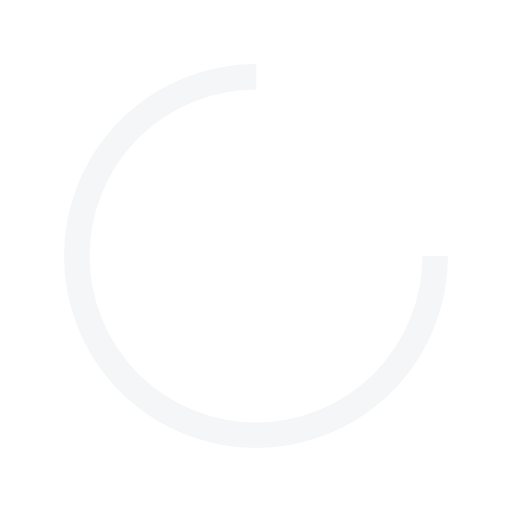
t = 0.00 s
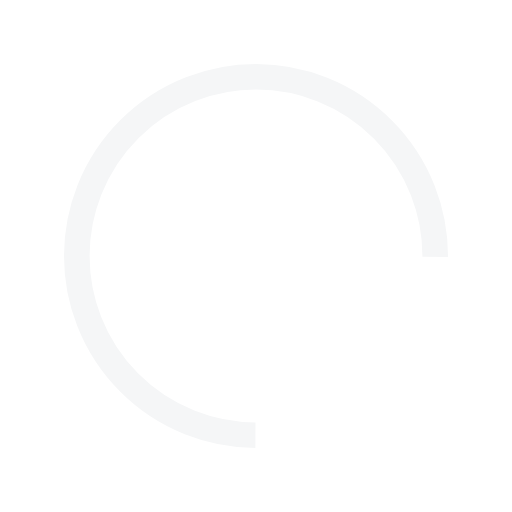
t = 0.17 s
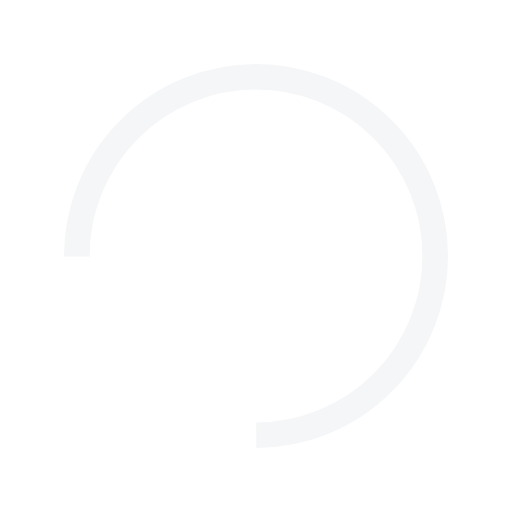
t = 0.33 s
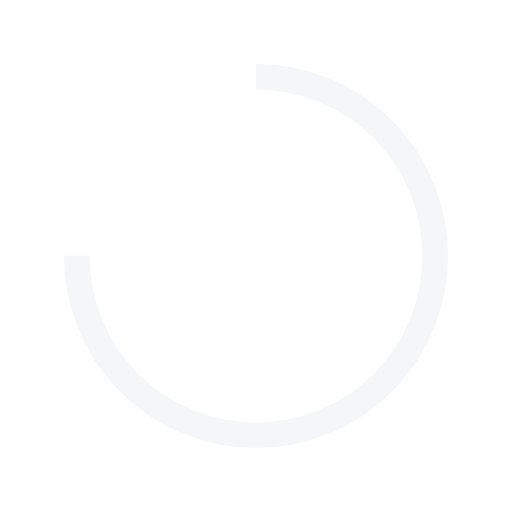
t = 0.50 s

The animated SVG that drew these frames (rendered in a browser with its animation timeline set to each time). Animation: 1 SMIL element (animateTransform=1); one cycle of 0.67 s, repeats indefinitely.

<?xml version="1.0" encoding="utf-8"?>
<svg xmlns="http://www.w3.org/2000/svg" xmlns:xlink="http://www.w3.org/1999/xlink" style="margin: auto; background: none; display: block; shape-rendering: auto;" width="100px" height="100px" viewBox="0 0 100 100" preserveAspectRatio="xMidYMid">
<circle cx="50" cy="50" fill="none" stroke="#f5f6f7" stroke-width="5" r="35" stroke-dasharray="164.93361431346415 56.97787143782138">
  <animateTransform attributeName="transform" type="rotate" repeatCount="indefinite" dur="0.6666666666666666s" values="0 50 50;360 50 50" keyTimes="0;1"></animateTransform>
</circle>
<!-- [ldio] generated by https://loading.io/ --></svg>